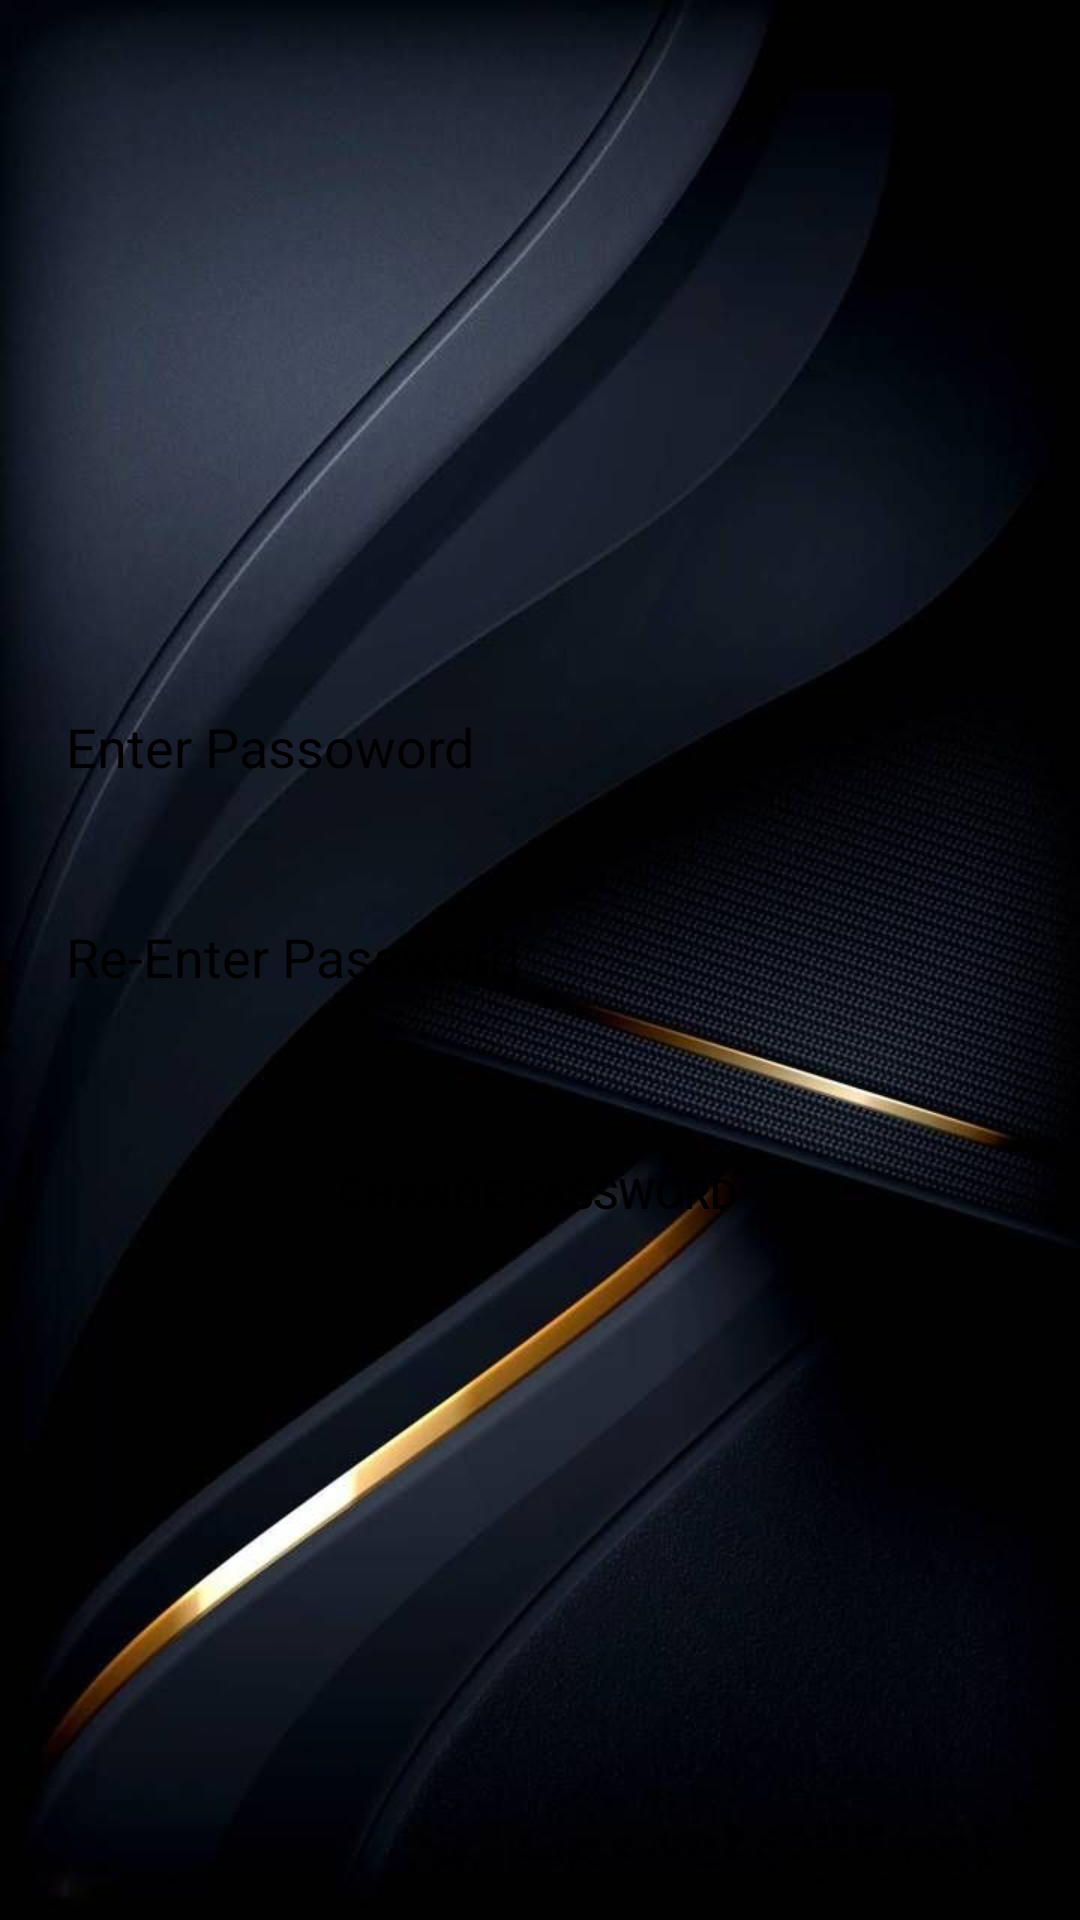

Write the Android layout XML for this screen, with the resource values it uses.
<!-- AndroidManifest.xml: application theme Theme.MyApplication -->
<!-- res/layout/activity_changepassword.xml -->
<?xml version="1.0" encoding="utf-8"?>
<androidx.constraintlayout.widget.ConstraintLayout xmlns:android="http://schemas.android.com/apk/res/android"
    xmlns:app="http://schemas.android.com/apk/res-auto"
    xmlns:tools="http://schemas.android.com/tools"
    android:layout_width="match_parent"
    android:layout_height="match_parent"
    android:background="@drawable/back1jpg"
    tools:context=".changepassword">

    <View
        android:id="@+id/view5"
        android:layout_width="344dp"
        android:layout_height="276dp"
        android:background="@drawable/round"
        android:backgroundTint="#3CFFFFFF"
        app:layout_constraintBottom_toBottomOf="parent"
        app:layout_constraintEnd_toEndOf="parent"
        app:layout_constraintHorizontal_bias="0.5"
        app:layout_constraintStart_toStartOf="parent"
        app:layout_constraintTop_toTopOf="parent"
        app:layout_constraintVertical_bias="0.5" />

    <EditText
        android:id="@+id/checkpassword"
        android:layout_width="326dp"
        android:layout_height="46dp"
        android:layout_marginTop="44dp"
        android:background="@drawable/round"
        android:backgroundTint="#BFFFFFFF"
        android:ems="10"
        android:hint="Enter Passoword"
        android:inputType="text"
        android:paddingLeft="5dp"
        android:textColor="@color/black"
        android:textColorHint="@color/black"
        app:layout_constraintEnd_toEndOf="@+id/view5"
        app:layout_constraintHorizontal_bias="0.492"
        app:layout_constraintStart_toStartOf="@+id/view5"
        app:layout_constraintTop_toTopOf="@+id/view5" />

    <EditText
        android:id="@+id/confirmpassword"
        android:layout_width="326dp"
        android:layout_height="46dp"
        android:layout_marginTop="24dp"
        android:background="@drawable/round"
        android:backgroundTint="#BFFFFFFF"
        android:ems="10"
        android:hint="Re-Enter Password"
        android:inputType="textPassword"
        android:paddingLeft="5dp"
        android:textColor="@color/black"
        android:textColorHint="@color/black"
        app:layout_constraintEnd_toEndOf="@+id/checkpassword"
        app:layout_constraintStart_toStartOf="@+id/checkpassword"
        app:layout_constraintTop_toBottomOf="@+id/checkpassword" />

    <Button
        android:id="@+id/button6"
        android:layout_width="152dp"
        android:layout_height="47dp"
        android:layout_marginTop="32dp"
        android:background="@drawable/round"
        android:backgroundTint="#D3FFFFFF"
        android:onClick="oncickchangepassword"
        android:text="Change Password"
        android:textColor="@color/black"
        app:layout_constraintEnd_toEndOf="@+id/confirmpassword"
        app:layout_constraintHorizontal_bias="0.495"
        app:layout_constraintStart_toStartOf="@+id/confirmpassword"
        app:layout_constraintTop_toBottomOf="@+id/confirmpassword" />
</androidx.constraintlayout.widget.ConstraintLayout>
<!-- resources referenced by this layout -->
<resources>
  <color name="black">#FF000000</color>
  <!-- drawable back1jpg: jpg bitmap (drawable, 50114 bytes) -->
  <style name="Theme.MyApplication" parent="AppTheme" />
  <style name="AppTheme" parent="Theme.AppCompat.Light.NoActionBar">
          <item name="android:statusBarColor">@android:color/black</item>
          <item name="android:windowTranslucentStatus">false</item>
          <item name="android:scrollbars">vertical</item>
          
          
      </style>
</resources>
